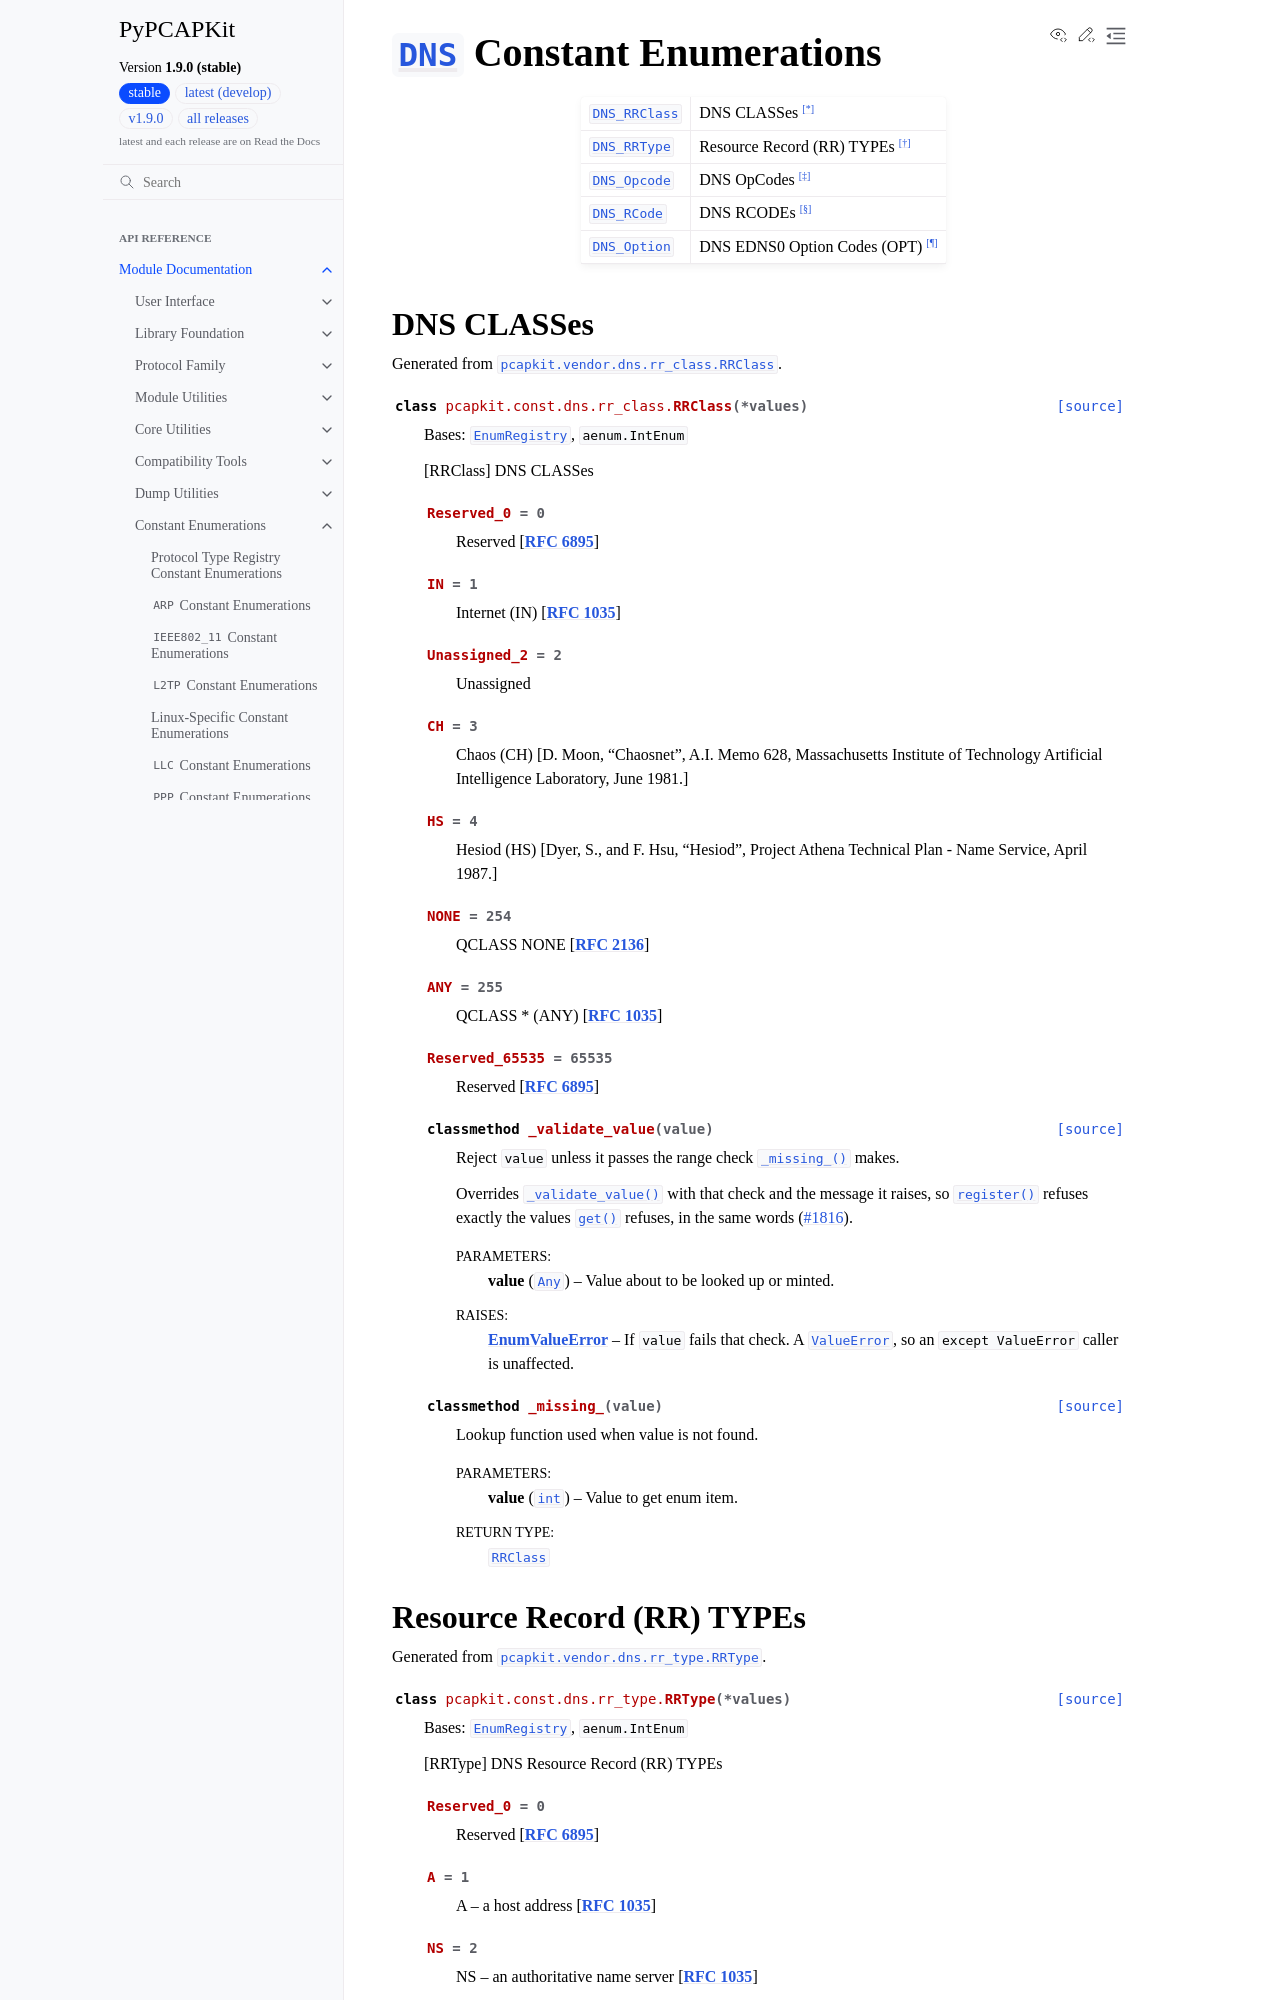

repository: JarryShaw/PyPCAPKit · page: pcapkit/const/dns.html · generator: sphinx

================================================================================
:class:`~pcapkit.protocols.application.dns.protocol.DNS` Constant Enumerations
================================================================================

.. module:: pcapkit.const.dns

.. list-table::
